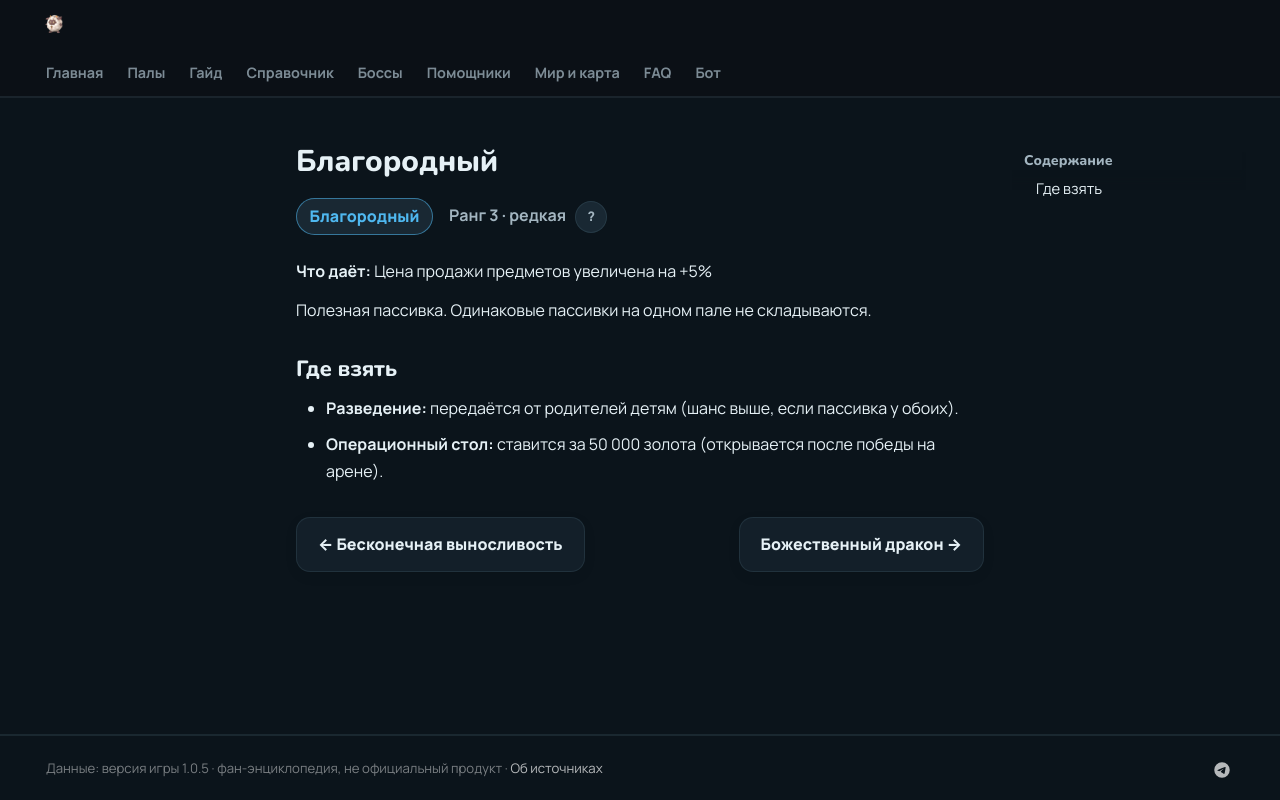

repository: 39den/palwiki · page: passivki/noble/index.html · generator: mkdocs

# Благородный

<div class="psv-hero" markdown="0"><span class="psv r-3 big">Благородный</span> <span class="rk">Ранг 3 · редкая <button class="hlp" data-tip="Ранг — насколько сильна пассивка: от −3 (вредная) до 4 (легендарная). Чем выше, тем реже встречается.">?</button></span></div>

**Что даёт:** Цена продажи предметов увеличена на +5%

Полезная пассивка. Одинаковые пассивки на одном пале не складываются.

## Где взять

- 🧬 **Разведение:** передаётся от родителей детям (шанс выше, если пассивка у обоих).
- 🏥 **Операционный стол:** ставится за 50 000 золота (открывается после победы на арене).


<div class="pn" markdown="0"><a class="card-link" href="../../passivki/infinite_stamina/">← Бесконечная выносливость</a><a class="card-link" href="../../passivki/divine_dragon/">Божественный дракон →</a></div>
